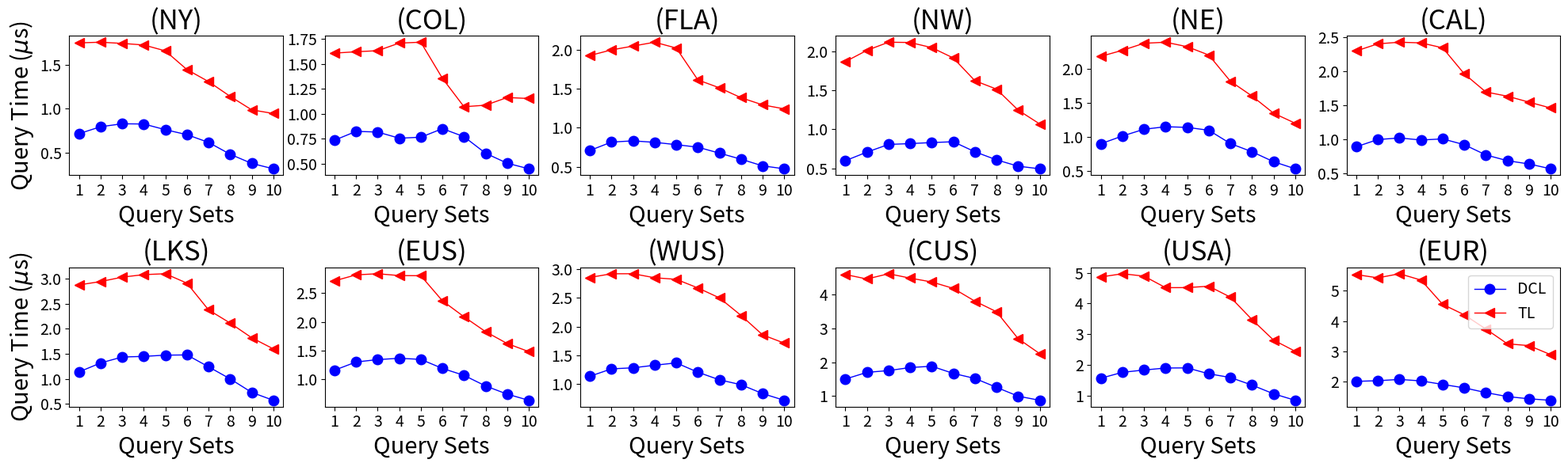

Reproduce this figure in Python.
#!/usr/bin/python

import math
import sys
import numpy as np
import matplotlib
matplotlib.use('Agg')
import matplotlib.pyplot as plt

x_axis_labels = [1, 2, 3, 4, 5, 6, 7, 8, 9, 10]
x_tick_labels = ['1', '2', '3', '4', '5', '6', '7', '8', '9', '10']

x_axis_values = [1, 2, 3, 4, 5, 6, 7, 8, 9, 10]

y_axis_values_1 = [[0.715992, 0.795294, 0.828832, 0.826338, 0.761321, 0.704886, 0.616627, 0.48182, 0.376908, 0.315895],
[1.751156, 1.758708, 1.745176, 1.727220, 1.660010, 1.446586, 1.310104, 1.141747, 0.987574, 0.946308]]

y_axis_values_3 = [[0.735393, 0.824023, 0.81756, 0.755751, 0.765541, 0.851117, 0.771198, 0.604875, 0.50512, 0.449319],
[1.608356, 1.621827, 1.632712, 1.708633, 1.717539, 1.355979, 1.070859, 1.086458, 1.163436, 1.153413]]

y_axis_values_4 = [[0.710241, 0.817793, 0.832738, 0.814098, 0.784447, 0.752033, 0.675826, 0.598629, 0.513125, 0.476069],
[1.924166, 1.995519, 2.044724, 2.093843, 2.019099, 1.611735, 1.510709, 1.384427, 1.292834, 1.241825]]

y_axis_values_5 = [[0.597172, 0.707802, 0.806091, 0.816746, 0.830329, 0.840744, 0.711366, 0.608188, 0.526432, 0.493273],
[1.870472, 2.015562, 2.119942, 2.116403, 2.050422, 1.917076, 1.624689, 1.517069, 1.247746, 1.069435]]

y_axis_values_6 = [[0.900586, 1.0151, 1.11434, 1.15163, 1.14218, 1.0994, 0.903652, 0.782894, 0.636065, 0.531778],
[2.189429, 2.278316, 2.381500, 2.397522, 2.331535, 2.208472, 1.822311, 1.604682, 1.351171, 1.203640]]

y_axis_values_7 = [[0.895268, 1.00091, 1.02353, 0.99381, 1.01002, 0.925217, 0.775505, 0.690845, 0.642902, 0.572589],
[2.298558, 2.402059, 2.425752, 2.415789, 2.343469, 1.962896, 1.696986, 1.635058, 1.548349, 1.462679]]

y_axis_values_8 = [[1.13638, 1.31521, 1.43396, 1.44615, 1.47118, 1.47563, 1.23879, 0.998097, 0.728024, 0.570331],
[2.872178, 2.939679, 3.027164, 3.077591, 3.095478, 2.907769, 2.374376, 2.111457, 1.817975, 1.596784]]

y_axis_values_9 = [[1.1517, 1.29522, 1.33759, 1.36048, 1.34136, 1.18318, 1.06163, 0.87577, 0.732832, 0.624647],
[2.716815, 2.821660, 2.841466, 2.809282, 2.806601, 2.367564, 2.088058, 1.826775, 1.619061, 1.477657]]

y_axis_values_10 = [[1.13145, 1.26094, 1.27921, 1.32446, 1.36516, 1.20225, 1.0688, 0.983603, 0.828102, 0.710968],
[2.859822, 2.923972, 2.924540, 2.853819, 2.827056, 2.676410, 2.502084, 2.195363, 1.855405, 1.710937]]

y_axis_values_11 = [[1.50316, 1.70062, 1.75296, 1.84336, 1.88106, 1.66906, 1.52119, 1.25832, 0.997449, 0.875655],
[4.5888666, 4.4577478, 4.6127696, 4.483046, 4.369844, 4.1798206, 3.8023374, 3.490711, 2.6964096, 2.2535916]]

y_axis_values_12 = [[1.5616, 1.75414, 1.82863, 1.89426, 1.89825, 1.70581, 1.58509, 1.3379, 1.05371, 0.841491],
[4.8637362, 4.9689076, 4.8906654, 4.5142728, 4.516604, 4.5619636, 4.2055768, 3.4748918, 2.8049356, 2.441128]]

y_axis_values_13 = [[2.01478, 2.03641, 2.07799, 2.03012, 1.91336, 1.7999, 1.64392, 1.51258, 1.43875, 1.3896],
[5.5373806, 5.4303806, 5.5660398, 5.3558022, 4.5566042, 4.2105756, 3.7419816, 3.2522988, 3.1946052, 2.8961554]]


label_list = [r'DCL', r'TL']

color_list = ['b', 'r']
line_style = ['o-', '<-']

#color_list = ['g', 'b']
#line_style = ['o-', 's--']


plt.figure(figsize=(20,6))

#----------------------------------------------------------

plt.subplot(2,6,1)

plt.title('(NY)', fontsize=25)
plt.xlabel('Query Sets', fontsize=21)
plt.ylabel("Query Time ($\mu$s)", fontsize=21)

locs, labels = plt.xticks(x_axis_labels,x_tick_labels)
plt.setp(labels)

for i in range( len(y_axis_values_1) ):
  plt.plot(x_axis_values, y_axis_values_1[i], line_style[i], markersize = 9, color = color_list[i], label=label_list[i], linewidth = 1)

locs, labels = plt.xticks(fontsize=14)
locs, labels = plt.yticks(fontsize=14)

#----------------------------------------------------------

plt.subplot(2,6,2)

plt.title('(COL)', fontsize=25)
plt.xlabel('Query Sets', fontsize=21)

locs, labels = plt.xticks(x_axis_labels,x_tick_labels)
plt.setp(labels)

for i in range( len(y_axis_values_3) ):
  plt.plot(x_axis_values, y_axis_values_3[i], line_style[i], markersize = 9, color = color_list[i], label=label_list[i], linewidth = 1)

locs, labels = plt.xticks(fontsize=14)
locs, labels = plt.yticks(fontsize=14)

#----------------------------------------------------------

plt.subplot(2,6,3)

plt.title('(FLA)', fontsize=25)
plt.xlabel('Query Sets', fontsize=21)

locs, labels = plt.xticks(x_axis_labels,x_tick_labels)
plt.setp(labels)

for i in range( len(y_axis_values_4) ):
  plt.plot(x_axis_values, y_axis_values_4[i], line_style[i], markersize = 9, color = color_list[i], label=label_list[i], linewidth = 1)

locs, labels = plt.xticks(fontsize=14)
locs, labels = plt.yticks(fontsize=14)

#----------------------------------------------------------

plt.subplot(2,6,4)

plt.title('(NW)', fontsize=25)
plt.xlabel('Query Sets', fontsize=21)

locs, labels = plt.xticks(x_axis_labels,x_tick_labels)
plt.setp(labels)


for i in range( len(y_axis_values_5) ):
  plt.plot(x_axis_values, y_axis_values_5[i], line_style[i], markersize = 9, color = color_list[i], label=label_list[i], linewidth = 1)

locs, labels = plt.xticks(fontsize=14)
locs, labels = plt.yticks(fontsize=14)

#----------------------------------------------------------

plt.subplot(2,6,5)

plt.title('(NE)', fontsize=25)
plt.xlabel('Query Sets', fontsize=21)

locs, labels = plt.xticks(x_axis_labels,x_tick_labels)
plt.setp(labels)


for i in range( len(y_axis_values_6) ):
  plt.plot(x_axis_values, y_axis_values_6[i], line_style[i], markersize = 9, color = color_list[i], label=label_list[i], linewidth = 1)

locs, labels = plt.xticks(fontsize=14)
locs, labels = plt.yticks(fontsize=14)

#----------------------------------------------------------

plt.subplot(2,6,6)

plt.title('(CAL)', fontsize=25)
plt.xlabel('Query Sets', fontsize=21)

locs, labels = plt.xticks(x_axis_labels,x_tick_labels)
plt.setp(labels)


for i in range( len(y_axis_values_7) ):
  plt.plot(x_axis_values, y_axis_values_7[i], line_style[i], markersize = 9, color = color_list[i], label=label_list[i], linewidth = 1)

locs, labels = plt.xticks(fontsize=14)
locs, labels = plt.yticks(fontsize=14)

#----------------------------------------------------------

plt.subplot(2,6,7)

plt.title('(LKS)', fontsize=25)
plt.xlabel('Query Sets', fontsize=21)
plt.ylabel("Query Time ($\mu$s)", fontsize=21)

locs, labels = plt.xticks(x_axis_labels,x_tick_labels)
plt.setp(labels)


for i in range( len(y_axis_values_8) ):
  plt.plot(x_axis_values, y_axis_values_8[i], line_style[i], markersize = 9, color = color_list[i], label=label_list[i], linewidth = 1)

locs, labels = plt.xticks(fontsize=14)
locs, labels = plt.yticks(fontsize=14)

#----------------------------------------------------------

plt.subplot(2,6,8)

plt.title('(EUS)', fontsize=25)
plt.xlabel('Query Sets', fontsize=21)

locs, labels = plt.xticks(x_axis_labels,x_tick_labels)
plt.setp(labels)


for i in range( len(y_axis_values_9) ):
  plt.plot(x_axis_values, y_axis_values_9[i], line_style[i], markersize = 9, color = color_list[i], label=label_list[i], linewidth = 1)

locs, labels = plt.xticks(fontsize=14)
locs, labels = plt.yticks(fontsize=14)

#----------------------------------------------------------

plt.subplot(2,6,9)

plt.title('(WUS)', fontsize=25)
plt.xlabel('Query Sets', fontsize=21)

locs, labels = plt.xticks(x_axis_labels,x_tick_labels)
plt.setp(labels)


for i in range( len(y_axis_values_10) ):
  plt.plot(x_axis_values, y_axis_values_10[i], line_style[i], markersize = 9, color = color_list[i], label=label_list[i], linewidth = 1)

locs, labels = plt.xticks(fontsize=14)
locs, labels = plt.yticks(fontsize=14)

#----------------------------------------------------------

plt.subplot(2,6,10)

plt.title('(CUS)', fontsize=25)
plt.xlabel('Query Sets', fontsize=21)

locs, labels = plt.xticks(x_axis_labels,x_tick_labels)
plt.setp(labels)


for i in range( len(y_axis_values_11) ):
  plt.plot(x_axis_values, y_axis_values_11[i], line_style[i], markersize = 9, color = color_list[i], label=label_list[i], linewidth = 1)

locs, labels = plt.xticks(fontsize=14)
locs, labels = plt.yticks(fontsize=14)

#----------------------------------------------------------

plt.subplot(2,6,11)

plt.title('(USA)', fontsize=25)
plt.xlabel('Query Sets', fontsize=21)

locs, labels = plt.xticks(x_axis_labels,x_tick_labels)
plt.setp(labels)


for i in range( len(y_axis_values_12) ):
  plt.plot(x_axis_values, y_axis_values_12[i], line_style[i], markersize = 9, color = color_list[i], label=label_list[i], linewidth = 1)

locs, labels = plt.xticks(fontsize=14)
locs, labels = plt.yticks(fontsize=14)

#----------------------------------------------------------

plt.subplot(2,6,12)

plt.title('(EUR)', fontsize=25)
plt.xlabel('Query Sets', fontsize=21)

locs, labels = plt.xticks(x_axis_labels,x_tick_labels)
plt.setp(labels)


for i in range( len(y_axis_values_13) ):
  plt.plot(x_axis_values, y_axis_values_13[i], line_style[i], markersize = 9, color = color_list[i], label=label_list[i], linewidth = 1)

locs, labels = plt.xticks(fontsize=14)
locs, labels = plt.yticks(fontsize=14)

plt.legend(loc= 'upper right', prop={'size':14})

plt.tight_layout()
plt.savefig('query_with_varyingdistance_traveltimes.pdf', bbox_inches='tight')
plt.savefig('query_with_varyingdistance_traveltimes.eps', bbox_inches='tight')
plt.clf()
